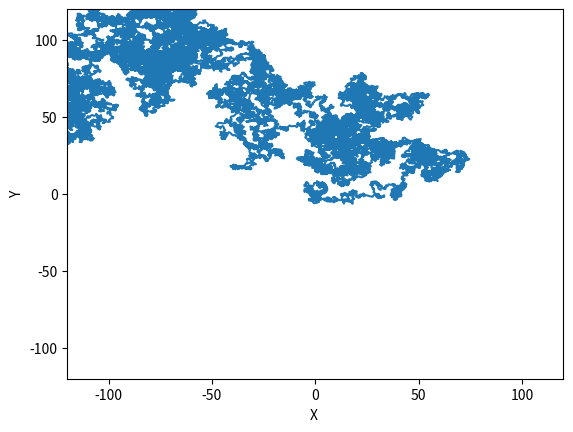

Python code for this plot:
# -*- coding: utf-8 -*-
import numpy as np
from random import random
import matplotlib.pyplot as plt
from math import *
"""
2次元ランダムウォーク
"""

N_calc_list = [10]
x, y, r = 0, 0, 0
R_list=[]

N=100000

x_list=[0]
y_list=[0]
for n in range(N):
    theta=2.0*pi*random()#角度θ(2pi単位)をランダムにするため，random()を使って[0,1]の一様乱数を発生させる。
    x = x+cos(theta) # x方向への移動。cos(θ)。
    y = y+sin(theta) # y方向への移動。sin(θ)
    x_list.append (x) # xの値をx_listに格納していく
    y_list.append(y) # yの値をx_listに格納していく

# for plot
plt.plot( x_list,y_list) # (x,y)のプロット
plt.xlabel('X ') # ｘ軸のラベル
plt.ylabel('Y') # y軸のラベル
plt.xlim([-120,120])  # x軸の範囲
plt.ylim([-120,120]) # y軸の範囲
plt.show()
